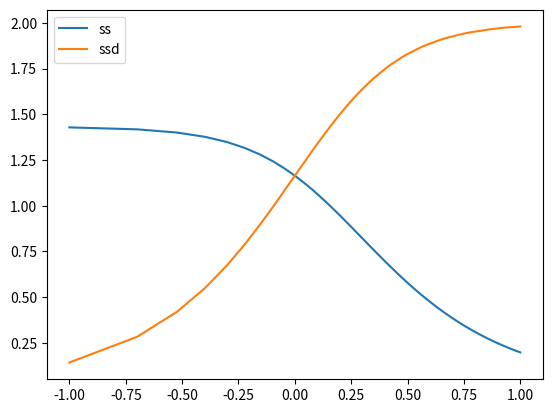

The matplotlib source for this figure: (Note: this script raises an exception after producing the figure.)
import matplotlib.pyplot as plt
import numpy as np


logw = []
ss=[]
ssd=[]
A=2
C = 0.716
R = 1
a = 1/(R*C)
ww=np.linspace(0.1,10,100)

for w in ww:
  t = np.linspace(0, 2 * np.pi / w, 100)
  s=A*(a*np.sin(w*t)-w*np.cos(w*t))/(w**2+a**2)
  sd=A*(a*w*np.cos(w*t)+w*w*np.sin(w*t))/(w**2+a**2)
  ss.append(max(s))
  ssd.append(max(sd))
  logw.append(np.log10(w))

fig,ax=plt.subplots()
ax.plot(logw,ss,logw,ssd)
plt.legend(['ss', 'ssd'])
plt.show()
plt.style.use('seaborn-pastel')
